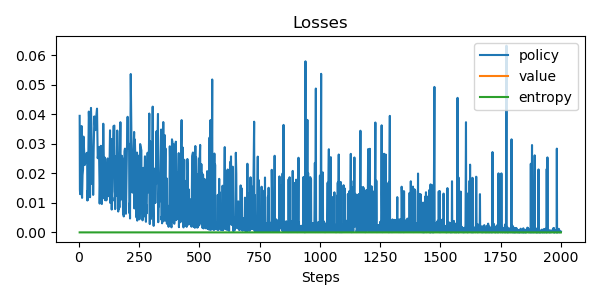

Values plotted in this chart, from the file beside it:
update, policy_loss, value_loss, entropy, steps
0, 0.03944, nan, 0.0, 3
1, 0.01447, nan, 0.0, 4
2, 0.01293, nan, 0.0, 5
3, 0.01879, nan, 0.0, 7
4, 0.036, nan, 0.0, 11
5, 0.01283, nan, 0.0, 12
6, 0.01168, nan, 0.0, 13
7, 0.01935, nan, 0.0, 15
8, 0.02123, nan, 0.0, 17
9, 0.03241, nan, 0.0, 19
10, 0.02278, nan, 0.0, 24
11, 0.02335, nan, 0.0, 26
12, 0.02679, nan, 0.0, 31
13, 0.02695, nan, 0.0, 34
14, 0.01079, nan, 0.0, 35
15, 0.01407, nan, 0.0, 36
16, 0.01109, nan, 0.0, 37
17, 0.04088, nan, 0.0, 41
18, 0.03228, nan, 0.0, 45
19, 0.01189, nan, 0.0, 46
20, 0.04213, nan, 0.0, 50
21, 0.03536, nan, 0.0, 52
22, 0.01912, nan, 0.0, 54
23, 0.01634, nan, 0.0, 55
24, 0.02691, nan, 0.0, 58
25, 0.01268, nan, 0.0, 59
26, 0.02734, nan, 0.0, 61
27, 0.03925, nan, 0.0, 64
28, 0.03461, nan, 0.0, 68
29, 0.03775, nan, 0.0, 70
30, 0.04188, nan, 0.0, 75
31, 0.0251, nan, 0.0, 78
32, 0.02886, nan, 0.0, 83
33, 0.01838, nan, 0.0, 85
34, 0.00974, nan, 0.0, 86
35, 0.0293, nan, 0.0, 91
36, 0.01518, nan, 0.0, 92
37, 0.01367, nan, 0.0, 93
38, 0.01202, nan, 0.0, 94
39, 0.009594, nan, 0.0, 95
40, 0.01354, nan, 0.0, 96
41, 0.0116, nan, 0.0, 97
42, 0.03678, nan, 0.0, 101
43, 0.02156, nan, 0.0, 104
44, 0.01148, nan, 0.0, 105
45, 0.02535, nan, 0.0, 107
46, 0.01358, nan, 0.0, 108
47, 0.01088, nan, 0.0, 109
48, 0.01387, nan, 0.0, 110
49, 0.01589, nan, 0.0, 111
50, 0.01091, nan, 0.0, 112
51, 0.01496, nan, 0.0, 113
52, 0.01085, nan, 0.0, 114
53, 0.01911, nan, 0.0, 116
54, 0.02503, nan, 0.0, 119
55, 0.01261, nan, 0.0, 120
56, 0.0166, nan, 0.0, 122
57, 0.01659, nan, 0.0, 124
58, 0.01221, nan, 0.0, 125
59, 0.03455, nan, 0.0, 129
... 1,668 more rows
